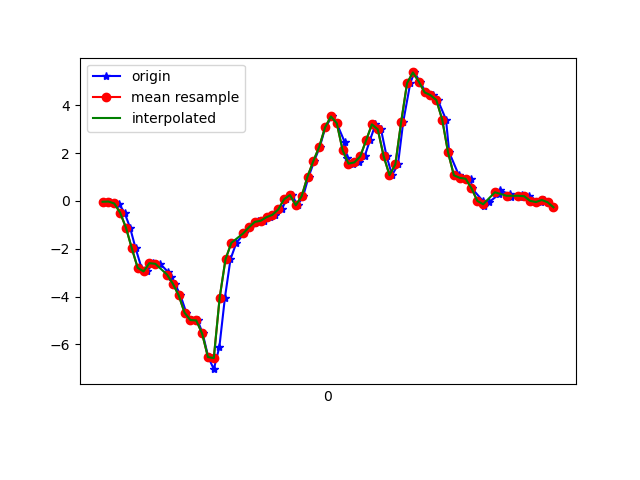

The file beside this chart, header and first rows:
1617819173202, 514816819730394, -0.03473855, -0.1923447, 0.04285755
1617819173227, 514816838755114, -0.02496, 0.2304, 0.05507
1617819173241, 514816857779818, -0.07628, -0.1655, 0.08806
1617819173257, 514816876829354, -0.1349, 0.2194, 0.02942
1617819173275, 514816895854090, -0.488, 0.2401, 0.1198
1617819173294, 514816914879498, -1.118, -0.2534, 0.1101
1617819173313, 514816933901962, -1.983, 0.063, 0.1626
1617819173333, 514816952924426, -2.796, -0.3903, 0.2591
1617819173352, 514816971971722, -2.945, -0.306, 0.1699
1617819173372, 514816990994154, -2.6, -0.119, 0.2554
1617819173397, 514817010023370, -2.627, -0.6945, 0.3739
1617819173424, 514817029044618, -2.973, -0.5027, 0.4753
1617819173434, 514817048090634, -3.177, -0.8093, 0.738
1617819173447, 514817067111850, -3.458, -1.471, 0.8614
1617819173466, 514817086157898, -3.943, -1.11, 0.9042
1617819173486, 514817105179082, -4.67, -1.715, 1.014
1617819173504, 514817124198122, -4.979, -2.274, 0.9946
1617819173525, 514817143217962, -4.995, -2.229, 0.9115
1617819173542, 514817162262570, -5.54, -2.808, 0.8016
1617819173561, 514817181282410, -6.527, -3.413, 0.4815
1617819173580, 514817200327018, -7.032, -3.695, 0.08928
1617819173599, 514817219272074, -6.102, -3.787, -0.2516
1617819173618, 514817238313482, -4.04, -3.814, -0.4898
1617819173637, 514817257330058, -2.435, -3.567, -0.7989
1617819173657, 514817276371402, -1.75, -3.04, -0.9089
1617819173684, 514817295387978, -1.36, -2.343, -0.8686
1617819173703, 514817314443082, -1.1, -1.572, -0.7574
1617819173721, 514817333460170, -0.9217, -0.7323, -0.6535
1617819173732, 514817352477258, -0.8313, 0.1106, -0.5069
1617819173751, 514817371519114, -0.8301, 1.009, -0.2968
1617819173771, 514817390536202, -0.6786, 1.828, 0.008649
1617819173790, 514817409578058, -0.5809, 2.707, 0.4314
1617819173812, 514817428520458, -0.3573, 3.575, 1.061
1617819173828, 514817447559946, 0.06911, 4.234, 1.505
1617819173847, 514817466574602, 0.2475, 4.684, 1.693
1617819173866, 514817485614026, -0.1813, 5.718, 1.874
1617819173885, 514817504628682, 0.1962, 7.068, 2.309
1617819173904, 514817523712714, 1.017, 7.547, 2.492
1617819173923, 514817542728714, 1.668, 7.388, 2.257
1617819173942, 514817561769482, 2.262, 6.938, 1.604
1617819173961, 514817580785418, 3.076, 6.503, 0.7478
1617819173984, 514817599826186, 3.531, 6.01, -0.07443
1617819174000, 514817618863498, 3.246, 5.077, -0.4556
1617819174027, 514817637904842, 2.461, 3.842, -0.6242
1617819174036, 514817656921418, 1.775, 2.605, -0.7549
1617819174056, 514817675937930, 1.558, 1.586, -0.7097
1617819174075, 514817694979210, 1.611, 0.6934, -0.5179
1617819174095, 514817714020554, 1.859, -0.1117, -0.2137
1617819174113, 514817733063306, 2.527, -0.6639, 0.07829
1617819174132, 514817752080394, 3.2, -0.9547, 0.4253
1617819174151, 514817771122314, 2.991, -1.206, 0.8321
1617819174170, 514817790164362, 1.874, -1.547, 1.196
1617819174189, 514817809181450, 1.076, -1.957, 1.426
1617819174209, 514817828213258, 1.529, -1.941, 1.625
1617819174227, 514817847255562, 3.312, -1.834, 1.646
1617819174251, 514817866297866, 4.923, -1.666, 1.587
1617819174265, 514817885315338, 5.371, -1.458, 1.667
1617819174284, 514817904332810, 4.99, -1.272, 1.851
1617819174304, 514817923376138, 4.537, -1.164, 1.886
1617819174327, 514817942393610, 4.422, -0.9462, 1.847
1617819174345, 514817961435786, 4.218, -0.5992, 1.806
... 21 more rows
